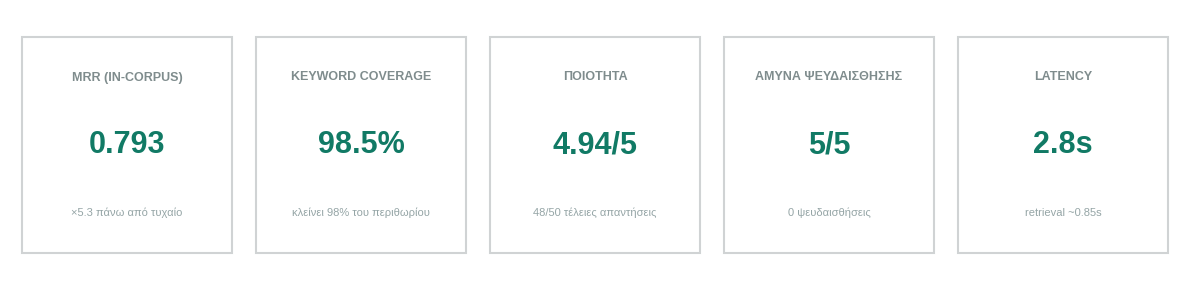
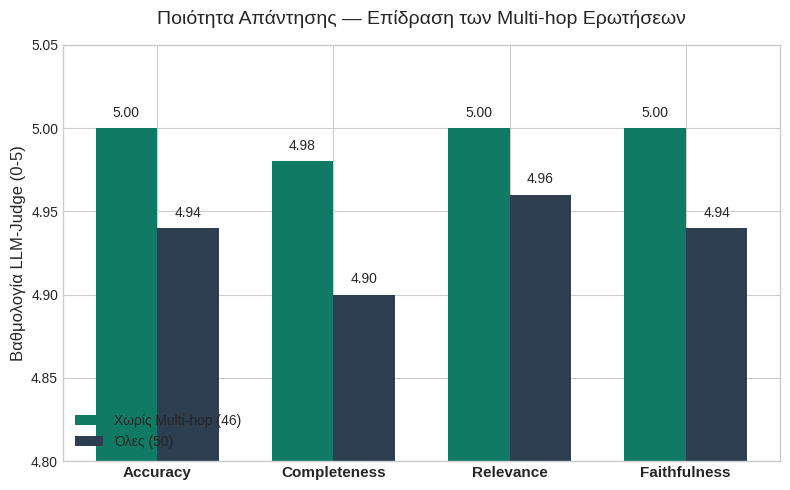

These figures' Python source, in order:
import matplotlib.pyplot as plt
import numpy as np

# Ρυθμίσεις εμφάνισης
plt.style.use("seaborn-v0_8-whitegrid")
teal_color = "#117a65"
dark_color = "#2c3e50"


# --- 1. KPI Dashboard (Κάρτες Σύνοψης) ---
def create_kpi_dashboard():
    fig, ax = plt.subplots(figsize=(12, 3))
    ax.axis("off")

    kpis = [
        ("MRR (IN-CORPUS)", "0.793", "×5.3 πάνω από τυχαίο"),
        ("KEYWORD COVERAGE", "98.5%", "κλείνει 98% του περιθωρίου"),
        ("ΠΟΙΟΤΗΤΑ", "4.94/5", "48/50 τέλειες απαντήσεις"),
        ("ΑΜΥΝΑ ΨΕΥΔΑΙΣΘΗΣΗΣ", "5/5", "0 ψευδαισθήσεις"),
        ("LATENCY", "2.8s", "retrieval ~0.85s"),
    ]

    for i, (title, value, sub) in enumerate(kpis):
        x_center = 0.1 + i * 0.2

        # Δημιουργία περιγράμματος (κάρτας)
        rect = plt.Rectangle(
            (x_center - 0.09, 0.1),
            0.18,
            0.8,
            fill=True,
            color="white",
            ec="#d0d3d4",
            lw=1.5,
            zorder=1,
            transform=ax.transAxes,
        )
        ax.add_patch(rect)

        # Προσθήκη κειμένων
        ax.text(
            x_center,
            0.75,
            title,
            ha="center",
            va="center",
            fontsize=9,
            color="#7f8c8d",
            weight="bold",
            transform=ax.transAxes,
            zorder=2,
        )
        ax.text(
            x_center,
            0.5,
            value,
            ha="center",
            va="center",
            fontsize=22,
            color=teal_color,
            weight="bold",
            transform=ax.transAxes,
            zorder=2,
        )
        ax.text(
            x_center,
            0.25,
            sub,
            ha="center",
            va="center",
            fontsize=8,
            color="#95a5a6",
            transform=ax.transAxes,
            zorder=2,
        )

    plt.tight_layout()
    plt.savefig("5_kpi_dashboard.png", dpi=300, bbox_inches="tight")
    plt.close()


# --- 2. LLM Judge Quality (Γράφημα Σύγκρισης) ---
def plot_llm_judge():
    metrics = ["Accuracy", "Completeness", "Relevance", "Faithfulness"]
    without_mh = [5.00, 4.98, 5.00, 5.00]
    all_queries = [4.94, 4.90, 4.96, 4.94]

    x = np.arange(len(metrics))
    width = 0.35

    fig, ax = plt.subplots(figsize=(8, 5))
    rects1 = ax.bar(
        x - width / 2, without_mh, width, label="Χωρίς Multi-hop (46)", color=teal_color
    )
    rects2 = ax.bar(
        x + width / 2, all_queries, width, label="Όλες (50)", color=dark_color
    )

    ax.set_ylabel("Βαθμολογία LLM-Judge (0-5)", fontsize=12)
    ax.set_title(
        "Ποιότητα Απάντησης — Επίδραση των Multi-hop Ερωτήσεων", fontsize=14, pad=15
    )
    ax.set_xticks(x)
    ax.set_xticklabels(metrics, fontsize=11, fontweight="bold")

    # Περιορισμός του άξονα Y για να γίνουν εμφανείς οι μικρές διαφορές
    ax.set_ylim(4.8, 5.05)
    ax.legend(loc="lower left")

    # Προσθήκη των ακριβών αριθμών πάνω από κάθε ράβδο
    for r in [rects1, rects2]:
        for bar in r:
            yval = bar.get_height()
            ax.text(
                bar.get_x() + bar.get_width() / 2,
                yval + 0.005,
                f"{yval:.2f}",
                ha="center",
                va="bottom",
                fontsize=10,
            )

    plt.tight_layout()
    plt.savefig("6_llm_judge_quality.png", dpi=300)
    plt.close()


# Εκτέλεση
if __name__ == "__main__":
    create_kpi_dashboard()
    plot_llm_judge()
    print(
        "Δημιουργήθηκαν τα γραφήματα '5_kpi_dashboard.png' και '6_llm_judge_quality.png'!"
    )
